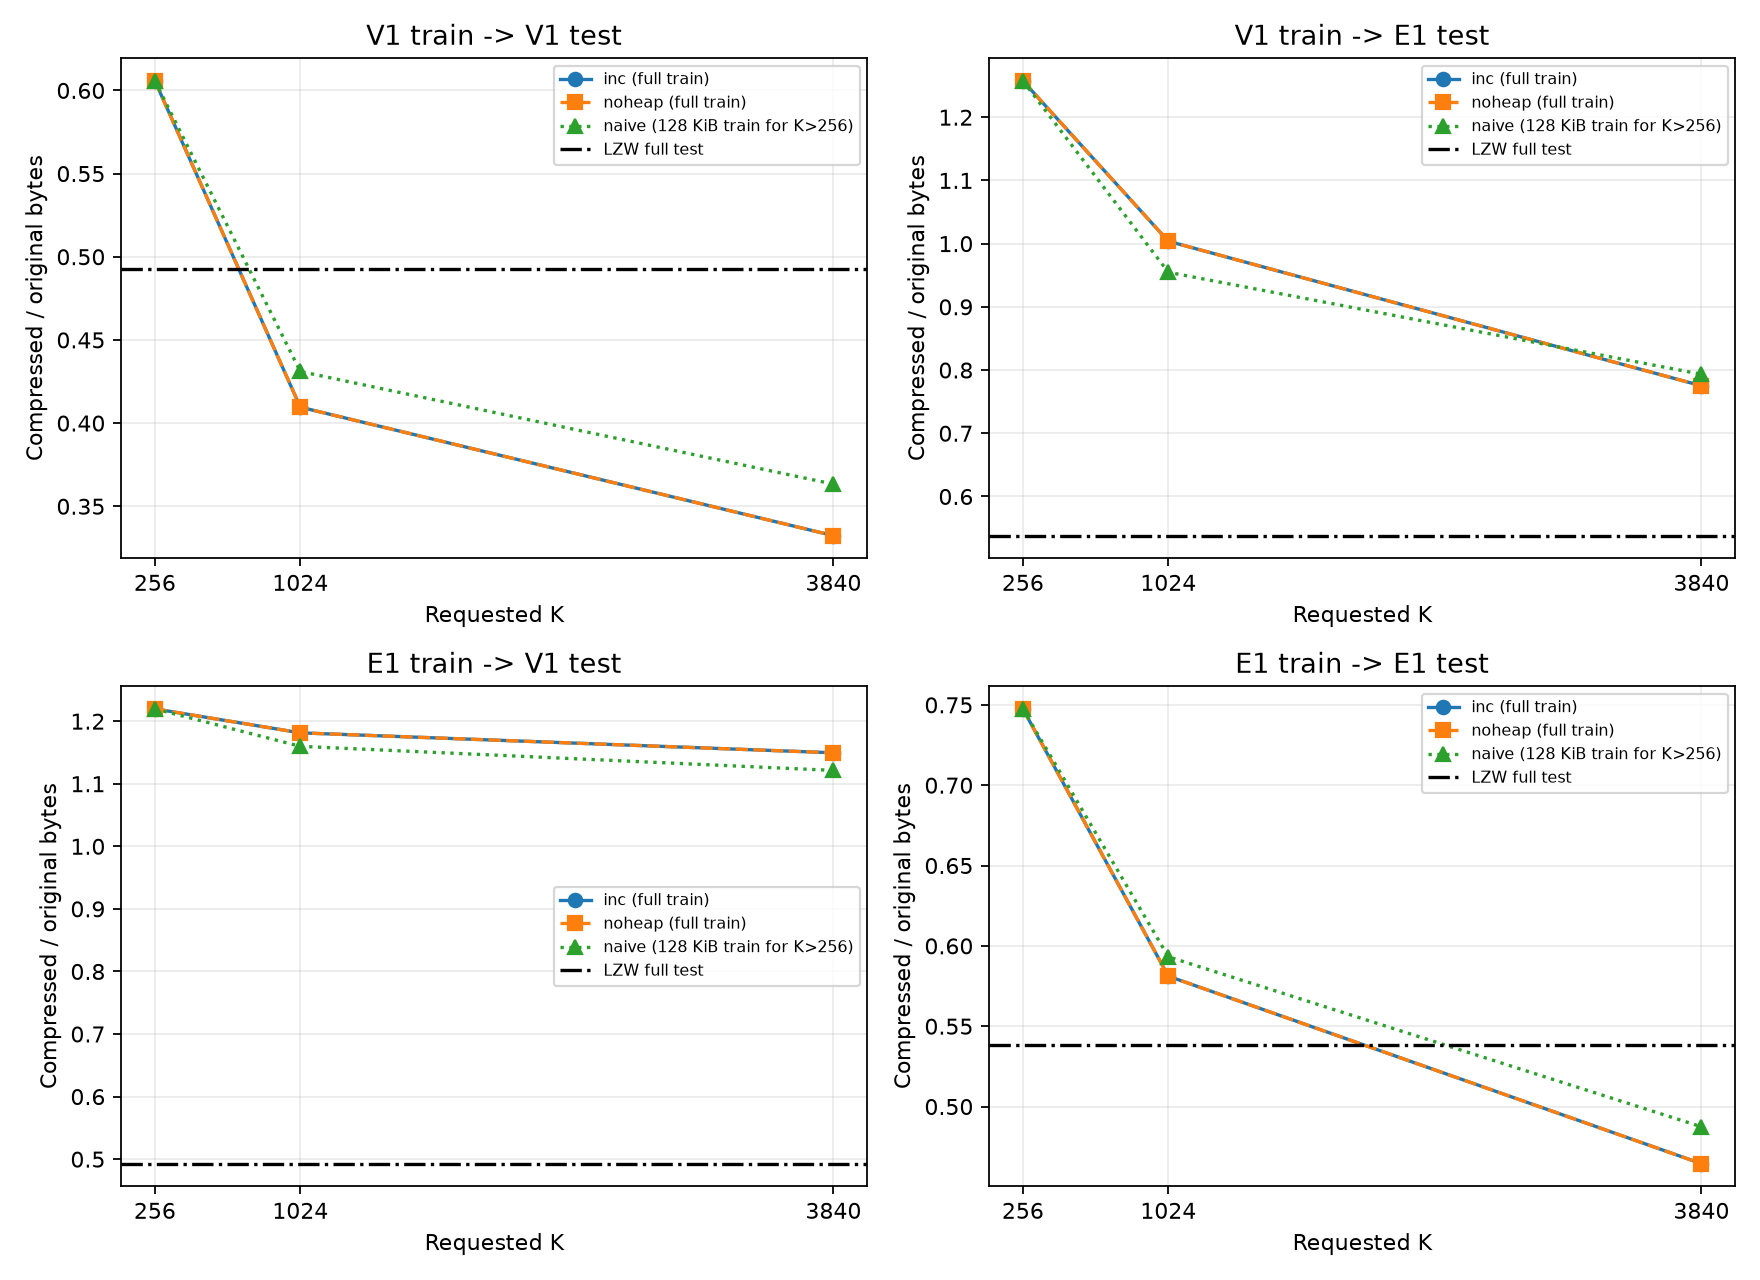

Source data for this figure (header and first rows):
csv_line, variant, train, test, K, train_prefix_kib, orig_bytes, comp_bytes, ratio, ratio_tokens_only
2, inc, V1, V1, 256, 0, 1048576, 635172, 0.6057, 0.605
3, inc, V1, E1, 256, 0, 1048576, 1318569, 1.257, 1.257
4, inc, V1, V1, 1024, 0, 1048576, 429477, 0.4096, 0.4066
5, inc, V1, E1, 1024, 0, 1048576, 1052550, 1.004, 1.001
6, inc, V1, V1, 3840, 0, 1048576, 348469, 0.3323, 0.3213
7, inc, V1, E1, 3840, 0, 1048576, 812734, 0.7751, 0.7641
8, inc, E1, V1, 256, 0, 1048576, 1278942, 1.22, 1.219
9, inc, E1, E1, 256, 0, 1048576, 783807, 0.7475, 0.7467
10, inc, E1, V1, 1024, 0, 1048576, 1238764, 1.181, 1.178
11, inc, E1, E1, 1024, 0, 1048576, 609367, 0.5811, 0.5782
12, inc, E1, V1, 3840, 0, 1048576, 1205325, 1.149, 1.138
13, inc, E1, E1, 3840, 0, 1048576, 487029, 0.4645, 0.4535
14, noheap, V1, V1, 256, 0, 1048576, 635172, 0.6057, 0.605
15, noheap, V1, E1, 256, 0, 1048576, 1318569, 1.257, 1.257
16, noheap, V1, V1, 1024, 0, 1048576, 429477, 0.4096, 0.4066
17, noheap, V1, E1, 1024, 0, 1048576, 1052550, 1.004, 1.001
18, noheap, V1, V1, 3840, 0, 1048576, 348469, 0.3323, 0.3213
19, noheap, V1, E1, 3840, 0, 1048576, 812734, 0.7751, 0.7641
20, noheap, E1, V1, 256, 0, 1048576, 1278942, 1.22, 1.219
21, noheap, E1, E1, 256, 0, 1048576, 783807, 0.7475, 0.7467
22, noheap, E1, V1, 1024, 0, 1048576, 1238764, 1.181, 1.178
23, noheap, E1, E1, 1024, 0, 1048576, 609367, 0.5811, 0.5782
24, noheap, E1, V1, 3840, 0, 1048576, 1205325, 1.149, 1.138
25, noheap, E1, E1, 3840, 0, 1048576, 487029, 0.4645, 0.4535
26, naive, V1, V1, 256, 0, 1048576, 635172, 0.6057, 0.605
27, naive, V1, E1, 256, 0, 1048576, 1318569, 1.257, 1.257
28, naive, V1, V1, 1024, 128, 1048576, 451977, 0.431, 0.4281
29, naive, V1, E1, 1024, 128, 1048576, 1001073, 0.9547, 0.9517
30, naive, V1, V1, 3840, 128, 1048576, 380953, 0.3633, 0.3539
31, naive, V1, E1, 3840, 128, 1048576, 831883, 0.7933, 0.784
32, naive, E1, V1, 256, 0, 1048576, 1278942, 1.22, 1.219
33, naive, E1, E1, 256, 0, 1048576, 783807, 0.7475, 0.7467
34, naive, E1, V1, 1024, 128, 1048576, 1216161, 1.16, 1.157
35, naive, E1, E1, 1024, 128, 1048576, 622036, 0.5932, 0.5903
36, naive, E1, V1, 3840, 128, 1048576, 1175796, 1.121, 1.11
37, naive, E1, E1, 3840, 128, 1048576, 511114, 0.4874, 0.4764
